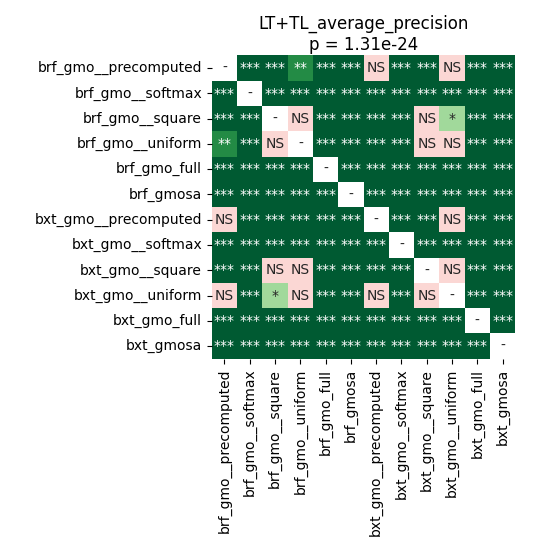

Source data for this figure (header and first rows):
	brf_gmo__precomputed	brf_gmo__softmax	brf_gmo__square	brf_gmo__uniform	brf_gmo_full	brf_gmosa	bxt_gmo__precomputed	bxt_gmo__softmax	bxt_gmo__square	bxt_gmo__uniform	bxt_gmo_full	bxt_gmosa
brf_gmo__precomputed	1.0	0.0001162	4.1961669921875e-05	0.007279	4.1961669921875e-05	4.1961669921875e-05	0.08268	4.1961669921875e-05	0.0005035	0.7166	4.1961669921875e-05	4.1961669921875e-05
brf_gmo__softmax	0.0001162	1.0	4.1961669921875e-05	7.898667279411765e-05	4.1961669921875e-05	4.1961669921875e-05	4.1961669921875e-05	4.1961669921875e-05	4.1961669921875e-05	4.1961669921875e-05	4.1961669921875e-05	4.1961669921875e-05
brf_gmo__square	4.1961669921875e-05	4.1961669921875e-05	1.0	0.7166	4.1961669921875e-05	4.1961669921875e-05	4.1961669921875e-05	4.1961669921875e-05	0.1262	0.04396	4.1961669921875e-05	4.1961669921875e-05
brf_gmo__uniform	0.007279	7.898667279411765e-05	0.7166	1.0	4.1961669921875e-05	4.1961669921875e-05	7.898667279411765e-05	4.1961669921875e-05	0.9399	0.3379	4.1961669921875e-05	4.1961669921875e-05
brf_gmo_full	4.1961669921875e-05	4.1961669921875e-05	4.1961669921875e-05	4.1961669921875e-05	1.0	4.1961669921875e-05	4.1961669921875e-05	4.1961669921875e-05	7.898667279411765e-05	0.0002563	0.0001865	4.1961669921875e-05
brf_gmosa	4.1961669921875e-05	4.1961669921875e-05	4.1961669921875e-05	4.1961669921875e-05	4.1961669921875e-05	1.0	4.1961669921875e-05	0.0001865	4.1961669921875e-05	4.1961669921875e-05	4.1961669921875e-05	4.1961669921875e-05
bxt_gmo__precomputed	0.08268	4.1961669921875e-05	4.1961669921875e-05	7.898667279411765e-05	4.1961669921875e-05	4.1961669921875e-05	1.0	4.1961669921875e-05	4.1961669921875e-05	0.09158	4.1961669921875e-05	4.1961669921875e-05
bxt_gmo__softmax	4.1961669921875e-05	4.1961669921875e-05	4.1961669921875e-05	4.1961669921875e-05	4.1961669921875e-05	0.0001865	4.1961669921875e-05	1.0	4.1961669921875e-05	4.1961669921875e-05	4.1961669921875e-05	4.1961669921875e-05
bxt_gmo__square	0.0005035	4.1961669921875e-05	0.1262	0.9399	7.898667279411765e-05	4.1961669921875e-05	4.1961669921875e-05	4.1961669921875e-05	1.0	0.1531	4.1961669921875e-05	4.1961669921875e-05
bxt_gmo__uniform	0.7166	4.1961669921875e-05	0.04396	0.3379	0.0002563	4.1961669921875e-05	0.09158	4.1961669921875e-05	0.1531	1.0	4.1961669921875e-05	4.1961669921875e-05
bxt_gmo_full	4.1961669921875e-05	4.1961669921875e-05	4.1961669921875e-05	4.1961669921875e-05	0.0001865	4.1961669921875e-05	4.1961669921875e-05	4.1961669921875e-05	4.1961669921875e-05	4.1961669921875e-05	1.0	4.1961669921875e-05
bxt_gmosa	4.1961669921875e-05	4.1961669921875e-05	4.1961669921875e-05	4.1961669921875e-05	4.1961669921875e-05	4.1961669921875e-05	4.1961669921875e-05	4.1961669921875e-05	4.1961669921875e-05	4.1961669921875e-05	4.1961669921875e-05	1.0
